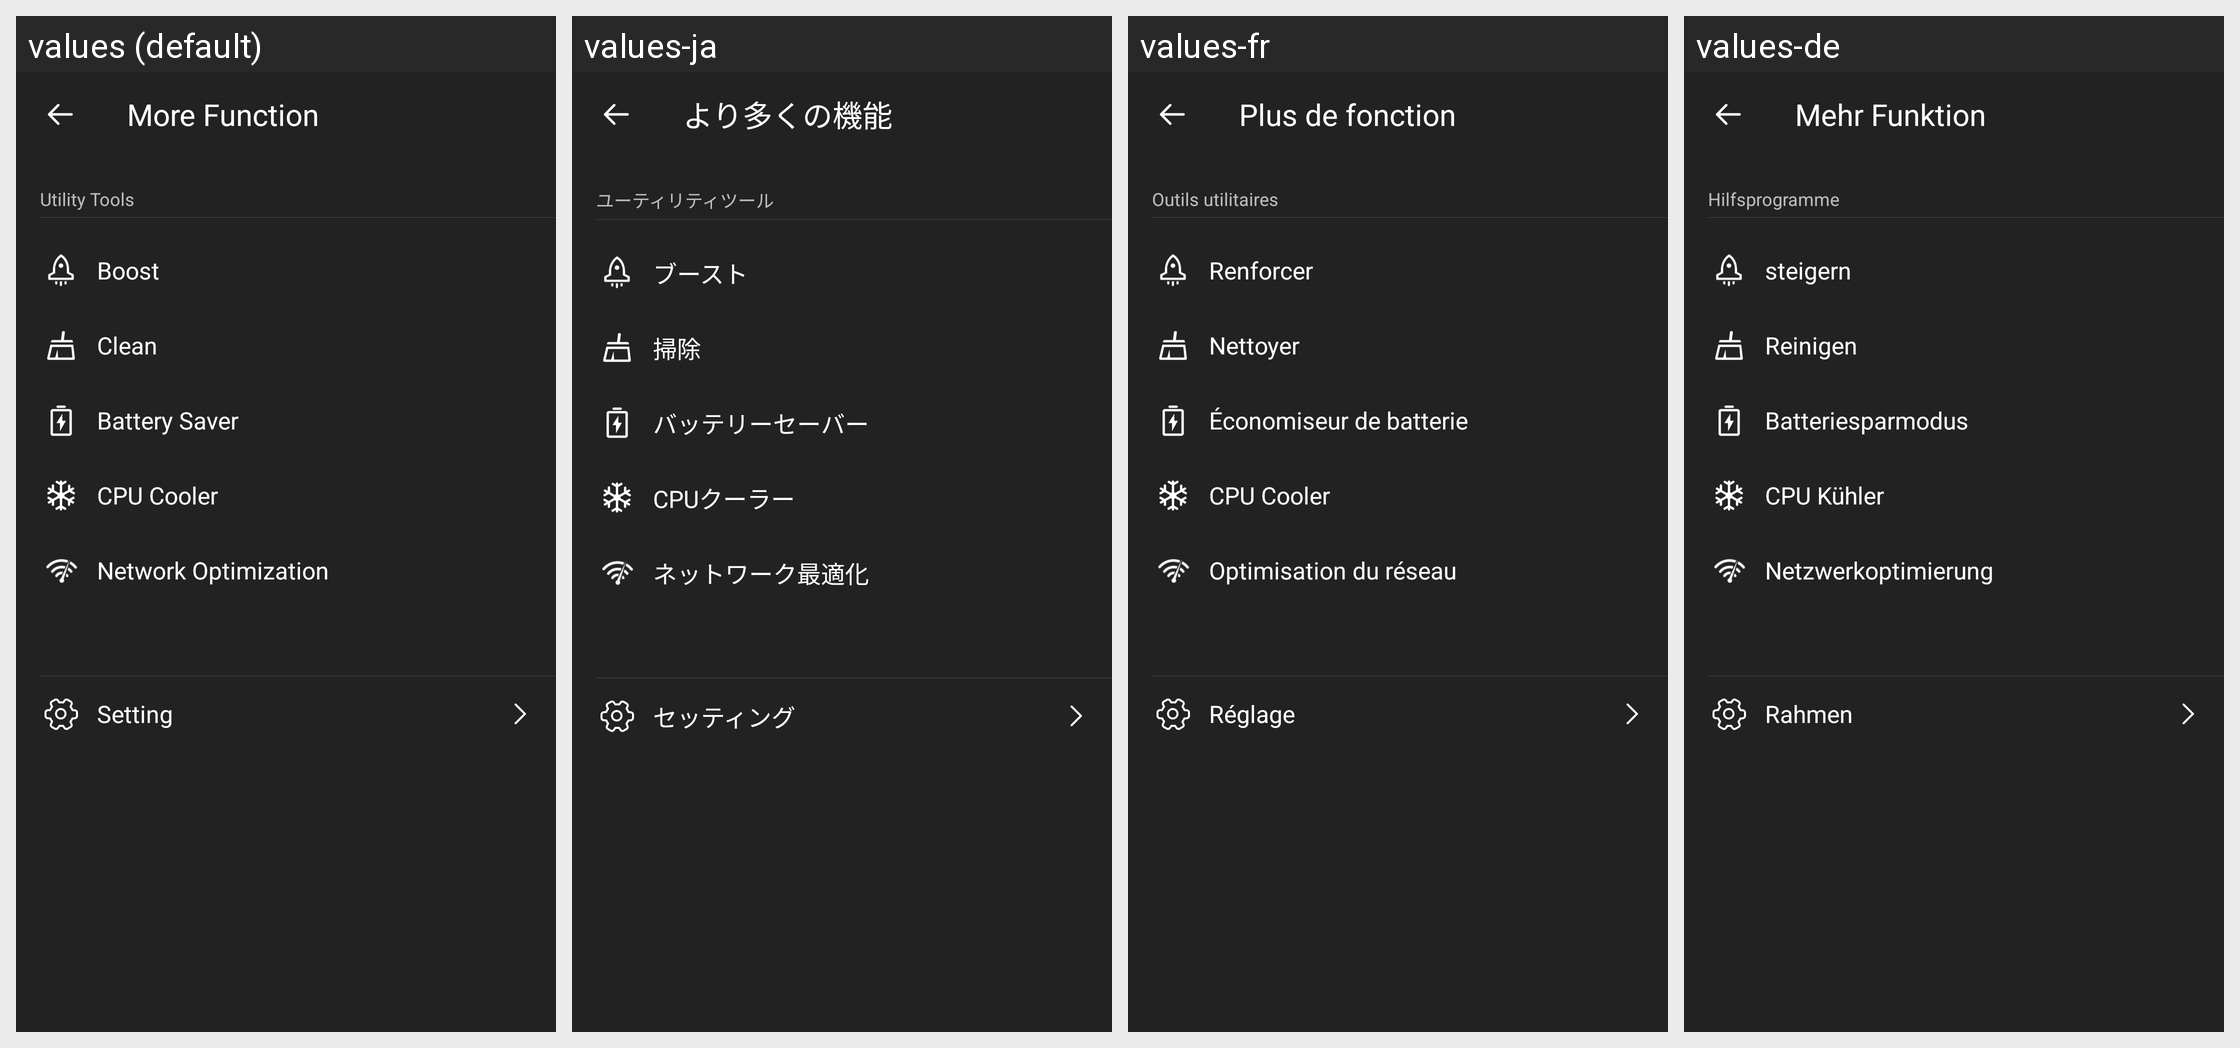

For this localized Android screen grid, give each drawn string resource with its value in every locale shown.
Android screen res/layout/activity_more.xml rendered under 4 locales, left to right: values (default), values-ja, values-fr, values-de. Device: Nexus 5 (rendered at 1080×1920; each locale shown at half size, 540×960, under a caption strip naming it); theme AppTheme.
Other locales in the repository, not shown: values-ko.
Strings drawn on this screen, with the default value and each locale's value (text and hints the layout hard-codes, and strings that could not be matched under every locale, appear in the picture but are not listed):

more_function
  values: More Function
  values-ja: より多くの機能
  values-fr: Plus de fonction
  values-de: Mehr Funktion

more_function_tools
  values: Utility Tools
  values-ja: ユーティリティツール
  values-fr: Outils utilitaires
  values-de: Hilfsprogramme

boost
  values: Boost
  values-ja: ブースト
  values-fr: Renforcer
  values-de: steigern

clean
  values: Clean
  values-ja: 掃除
  values-fr: Nettoyer
  values-de: Reinigen

battery_saver
  values: Battery Saver
  values-ja: バッテリーセーバー
  values-fr: Économiseur de batterie
  values-de: Batteriesparmodus

cool
  values: CPU Cooler
  values-ja: CPUクーラー
  values-fr: CPU Cooler
  values-de: CPU Kühler

network_optimization
  values: Network Optimization
  values-ja: ネットワーク最適化
  values-fr: Optimisation du réseau
  values-de: Netzwerkoptimierung

setting
  values: Setting
  values-ja: セッティング
  values-fr: Réglage
  values-de: Rahmen
